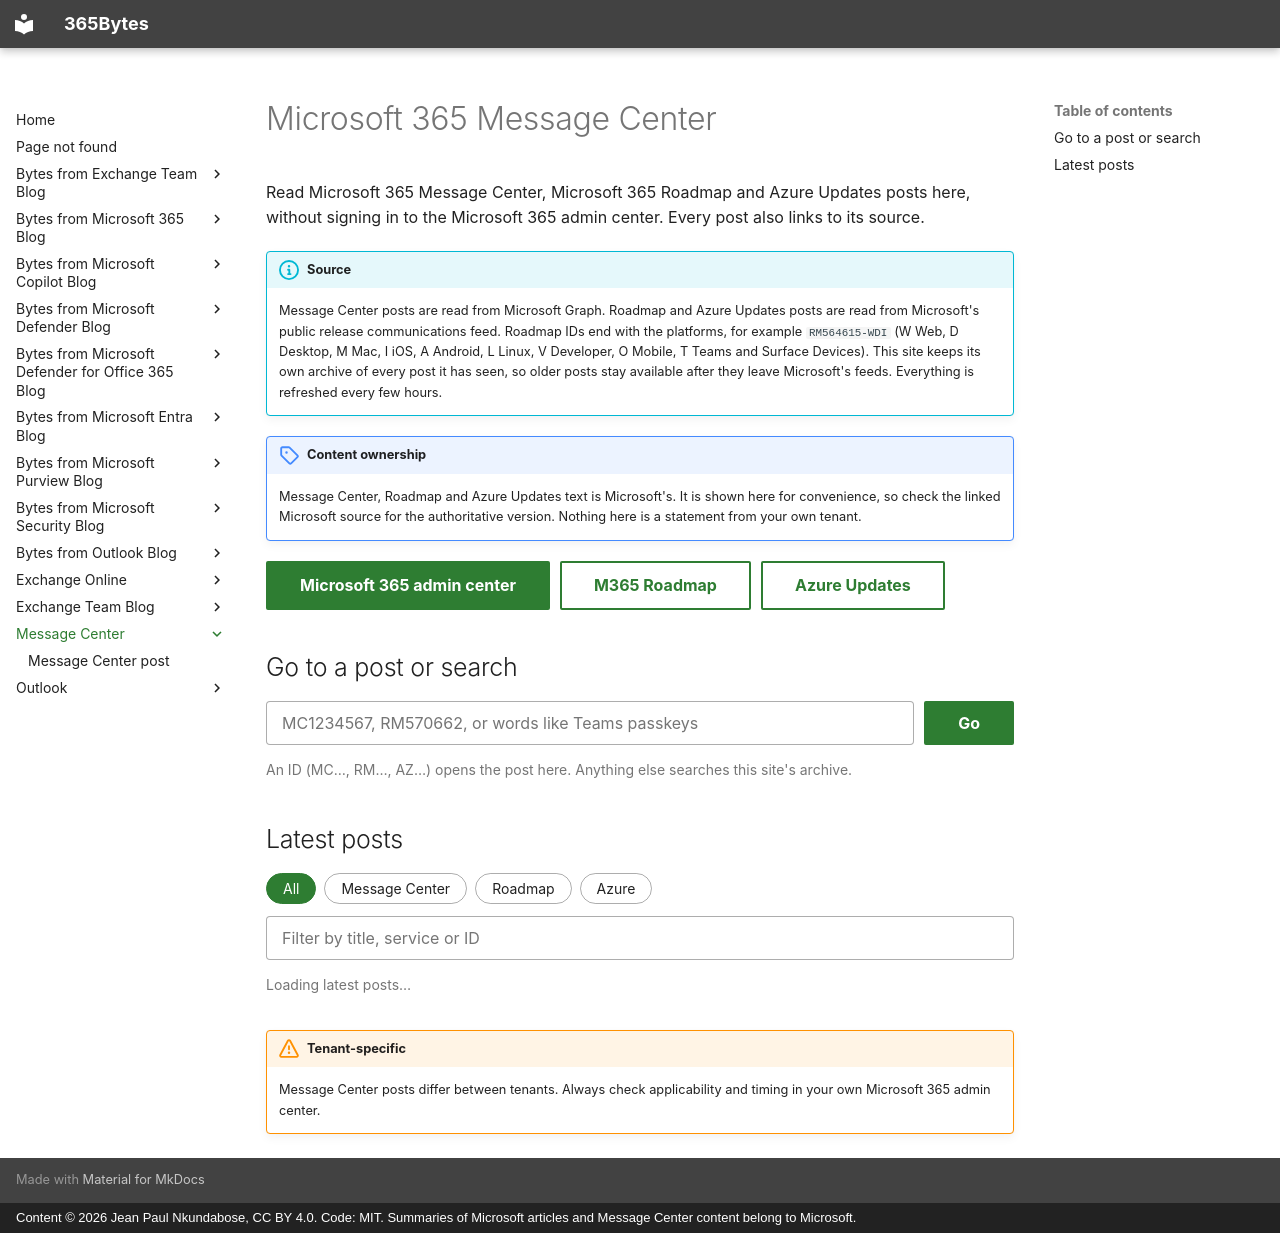

repository: jeanpaulnk/365Bytes · page: Message-Center/index.html · generator: mkdocs · copyright: Content © 2026 Jean Paul Nkundabose, CC BY 4.0. Code: MIT. Summaries of Microsoft articles and Message Center content belong to Microsoft.

---
title: Microsoft 365 Message Center
description: Read Microsoft 365 Message Center, Microsoft 365 Roadmap and Azure Updates posts without signing in to the admin center.
---

# Microsoft 365 Message Center

Read Microsoft 365 Message Center, Microsoft 365 Roadmap and Azure Updates posts here, without signing in to the Microsoft 365 admin center. Every post also links to its source.

!!! info "Source"
    Message Center posts are read from Microsoft Graph. Roadmap and Azure Updates posts are read from Microsoft's public release communications feed. Roadmap IDs end with the platforms, for example `RM564615-WDI` (W Web, D Desktop, M Mac, I iOS, A Android, L Linux, V Developer, O Mobile, T Teams and Surface Devices). This site keeps its own archive of every post it has seen, so older posts stay available after they leave Microsoft's feeds. Everything is refreshed every few hours.

!!! note "Content ownership"
    Message Center, Roadmap and Azure Updates text is Microsoft's. It is shown here for convenience, so check the linked Microsoft source for the authoritative version. Nothing here is a statement from your own tenant.

<div class="mc-buttons">
  <a class="md-button md-button--primary" href="https://admin.microsoft.com/#/MessageCenter" target="_blank" rel="noopener">Microsoft 365 admin center</a>
  <a class="md-button" href="https://www.microsoft.com/microsoft-365/roadmap" target="_blank" rel="noopener">M365 Roadmap</a>
  <a class="md-button" href="https://azure.microsoft.com/updates/" target="_blank" rel="noopener">Azure Updates</a>
</div>

## Go to a post or search

<form id="mc-go" class="mc-row">
  <input type="text" id="mc-go-input" class="mc-input" placeholder="MC1234567, RM570662, or words like Teams passkeys" aria-label="Post ID or search text">
  <button type="submit" class="md-button md-button--primary">Go</button>
</form>
<p class="mc-hint">An ID (MC…, RM…, AZ…) opens the post here. Anything else searches this site's archive.</p>

## Latest posts

<div id="mc-latest">
  <div class="mc-tabs" role="group" aria-label="Filter by source">
    <button type="button" data-src="all" aria-pressed="true">All</button>
    <button type="button" data-src="messageCenter" aria-pressed="false">Message Center</button>
    <button type="button" data-src="roadmap" aria-pressed="false">Roadmap</button>
    <button type="button" data-src="azure" aria-pressed="false">Azure</button>
  </div>
  <input type="text" id="mc-filter" class="mc-input" placeholder="Filter by title, service or ID" aria-label="Filter posts">
  <p id="mc-status" class="mc-hint">Loading latest posts…</p>
  <ul id="mc-posts" class="mc-posts"></ul>
</div>

!!! warning "Tenant-specific"
    Message Center posts differ between tenants. Always check applicability and timing in your own Microsoft 365 admin center.
